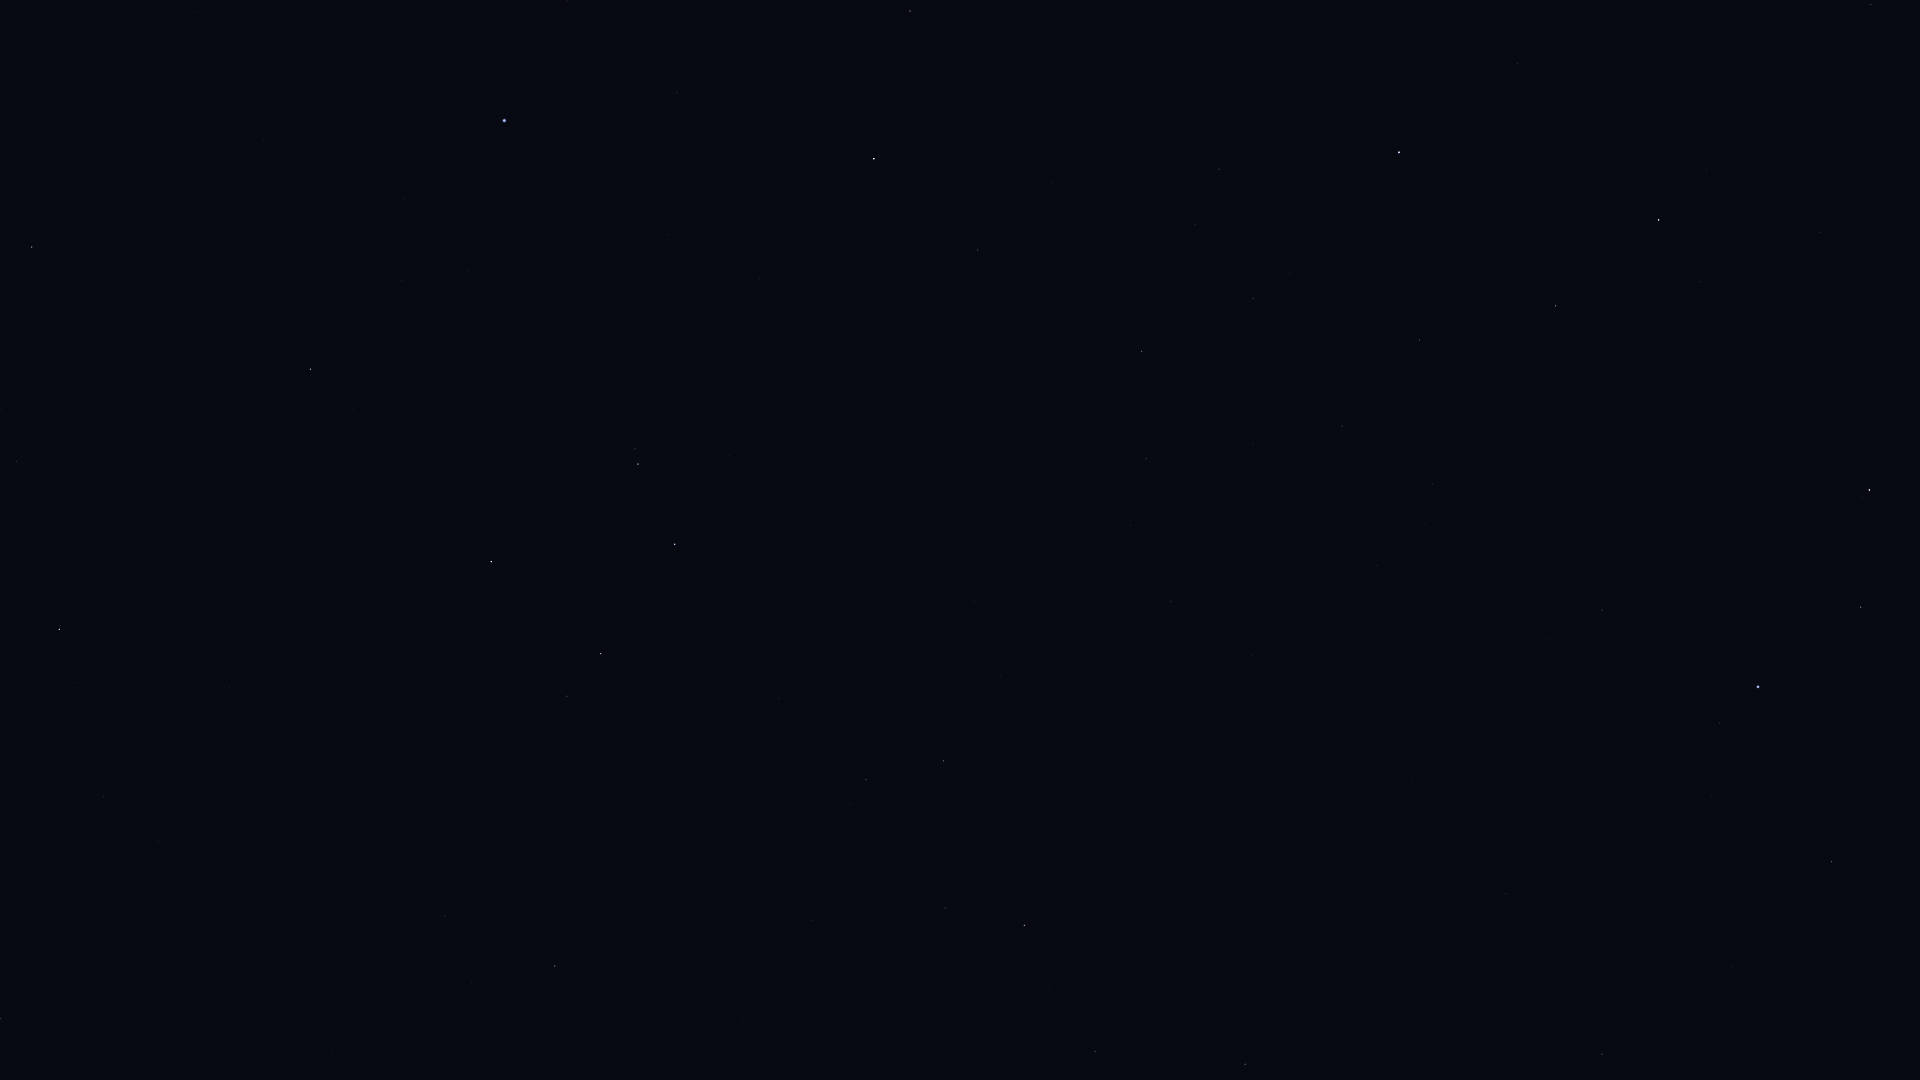

Values plotted in this chart, from the file beside it:
Star_ID, Name, X, Y
47431, Ukdah, 1602, 1054
47508, Subra, 1832, 862
48711, Bibhā, 1481, 1010
49641, HIP 49641, 1506, 894
49669, Regulus, 1758, 687
49841, HIP 49841, 1245, 1064
50583, Algieba, 1869, 490
51069, HIP 51069, 1095, 1052
51437, HIP 51437, 1412, 784
52943, HIP 52943, 1024, 925
53740, Alkes, 945, 908
54158, Dingolay, 1240, 642
54204, HIP 54204, 742, 1018
54872, Zosma, 1659, 220
54879, Chertan, 1556, 306
55174, Hunahpú, 767, 910
55282, HIP 55282, 944, 761
55664, Shama, 1183, 531
55687, HIP 55687, 1000, 675
55705, HIP 55705, 866, 780
56343, HIP 56343, 555, 966
56508, Formosa, 1573, 122
56572, Sagarmatha, 1075, 526
56633, HIP 56633, 974, 601
57283, HIP 57283, 779, 698
57370, Flegetonte, 1182, 359
57380, HIP 57380, 1253, 299
57632, Denebola, 1399, 152
57757, Zavijava, 1142, 351
57936, HIP 57936, 445, 916
58188, HIP 58188, 759, 628
59199, Alchiba, 567, 696
59803, Gienah, 675, 544
60129, Zaniah, 978, 250
60965, Algorab, 638, 464
61174, HIP 61174, 635, 449
61359, Kraz, 491, 562
63090, Minelauva, 910, 11
64166, HIP 64166, 354, 410
64962, HIP 64962, 311, 369
65109, HIP 65109, 59, 629
65474, Spica, 504, 121
68895, HIP 68895, 32, 247
